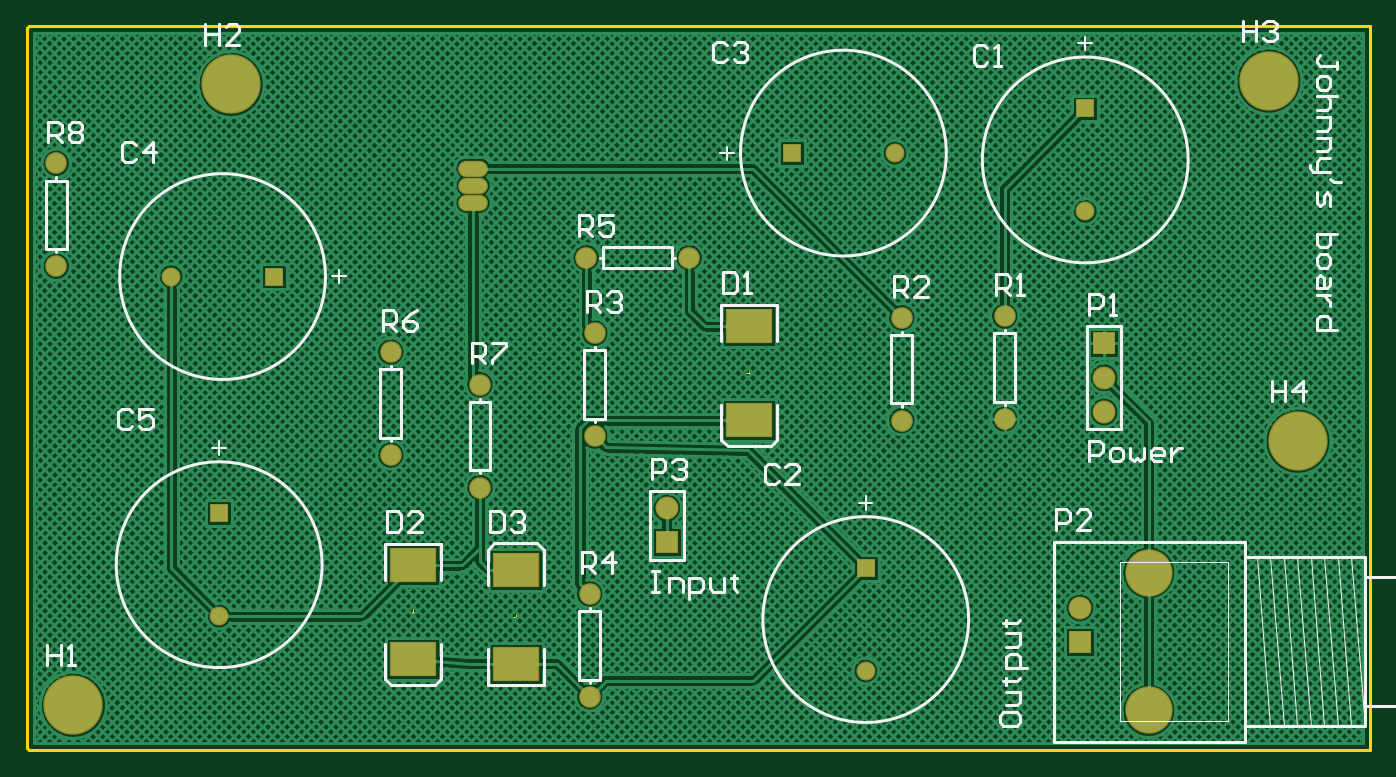
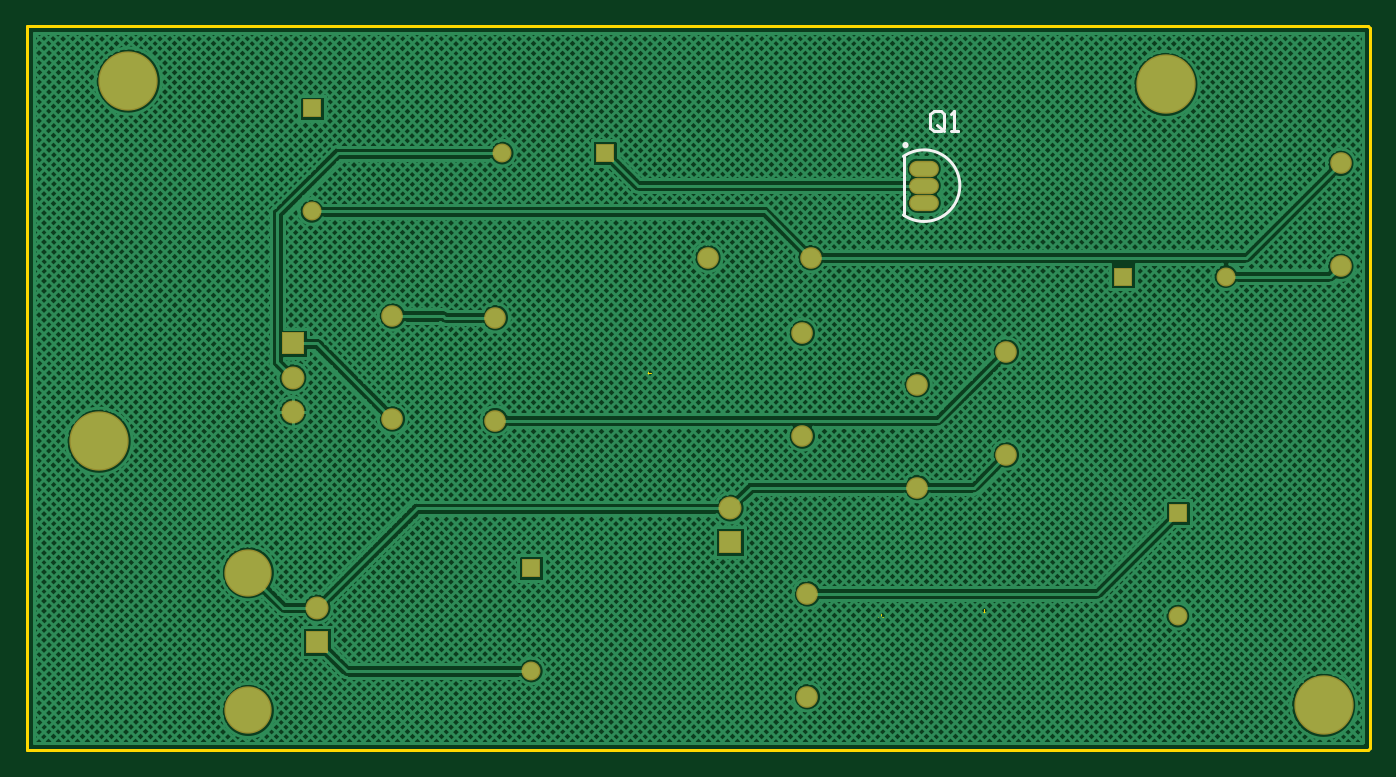
Circuit board: 9 layer files. Board 25.3 x 18.4 mm.
- bottom_copper: PCB1.GBL (64679 bytes)
- bottom_silk: PCB1.GBO (632 bytes)
- bottom_mask: PCB1.GBS (1350 bytes)
- outline: PCB1.GKO (332 bytes)
- outline: PCB1.GM1 (356 bytes)
- top_copper: PCB1.GTL (64294 bytes)
- top_silk: PCB1.GTO (12523 bytes)
- paste: PCB1.GTP (301 bytes)
- top_mask: PCB1.GTS (1498 bytes)

=== bottom_copper: PCB1.GBL (64679 bytes, source omitted) ===
=== bottom_silk: PCB1.GBO ===
G04*
G04 #@! TF.GenerationSoftware,Altium Limited,Altium Designer,20.0.9 (164)*
G04*
G04 Layer_Color=32896*
%FSLAX25Y25*%
%MOIN*%
G70*
G01*
G75*
%ADD10C,0.00787*%
%ADD13C,0.01000*%
%ADD40C,0.00984*%
D10*
X135484Y173046D02*
G03*
X135484Y155954I-5984J-8546D01*
G01*
X135484Y155954D02*
Y173046D01*
D13*
X123701Y181300D02*
Y185298D01*
X124701Y186298D01*
X126700D01*
X127700Y185298D01*
Y181300D01*
X126700Y180300D01*
X124701D01*
X125701Y182299D02*
X123701Y180300D01*
X124701D02*
X123701Y181300D01*
X121702Y180300D02*
X119703D01*
X120702D01*
Y186298D01*
X121702Y185298D01*
D40*
X135390Y176323D02*
G03*
X135390Y176323I-492J0D01*
G01*
M02*

=== bottom_mask: PCB1.GBS ===
G04*
G04 #@! TF.GenerationSoftware,Altium Limited,Altium Designer,20.0.9 (164)*
G04*
G04 Layer_Color=16711935*
%FSLAX25Y25*%
%MOIN*%
G70*
G01*
G75*
%ADD17C,0.05524*%
%ADD18R,0.05524X0.05524*%
%ADD19C,0.06706*%
%ADD20R,0.06706X0.06706*%
%ADD21R,0.06706X0.06706*%
%ADD22C,0.13792*%
%ADD23O,0.08674X0.04737*%
%ADD24O,0.08674X0.04737*%
%ADD25C,0.06312*%
%ADD26C,0.17300*%
%ADD27R,0.05524X0.05524*%
D17*
X55500Y39000D02*
D03*
X252500Y174000D02*
D03*
X308000Y157000D02*
D03*
X244000Y23000D02*
D03*
X41500Y138000D02*
D03*
D18*
X55500Y69000D02*
D03*
X308000Y187000D02*
D03*
X244000Y53000D02*
D03*
D19*
X313500Y98500D02*
D03*
Y108500D02*
D03*
X306421Y41421D02*
D03*
X186000Y70500D02*
D03*
D20*
X313500Y118500D02*
D03*
X186000Y60500D02*
D03*
D21*
X306421Y31579D02*
D03*
D22*
X326500Y51657D02*
D03*
Y11500D02*
D03*
D23*
X129500Y159500D02*
D03*
D24*
Y164500D02*
D03*
Y169500D02*
D03*
D25*
X8000Y141000D02*
D03*
Y171000D02*
D03*
X284500Y96500D02*
D03*
Y126500D02*
D03*
X254500Y126000D02*
D03*
Y96000D02*
D03*
X165000Y121500D02*
D03*
Y91500D02*
D03*
X163500Y45500D02*
D03*
Y15500D02*
D03*
X162500Y143500D02*
D03*
X192500D02*
D03*
X131500Y106500D02*
D03*
Y76500D02*
D03*
X105500Y116000D02*
D03*
Y86000D02*
D03*
D26*
X370000Y90000D02*
D03*
X361500Y195000D02*
D03*
X59000Y194000D02*
D03*
X13000Y13000D02*
D03*
D27*
X222500Y174000D02*
D03*
X71500Y138000D02*
D03*
M02*

=== outline: PCB1.GKO ===
G04*
G04 #@! TF.GenerationSoftware,Altium Limited,Altium Designer,20.0.9 (164)*
G04*
G04 Layer_Color=16711935*
%FSLAX25Y25*%
%MOIN*%
G70*
G01*
G75*
%ADD13C,0.01000*%
D13*
X391000Y0D02*
Y211000D01*
X382000D02*
X391000D01*
X0D02*
X382000D01*
X-500Y210500D02*
X0Y211000D01*
X-500Y500D02*
Y210500D01*
Y500D02*
X0Y0D01*
X391000D01*
M02*

=== outline: PCB1.GM1 ===
G04*
G04 #@! TF.GenerationSoftware,Altium Limited,Altium Designer,20.0.9 (164)*
G04*
G04 Layer_Color=16711935*
%FSLAX25Y25*%
%MOIN*%
G70*
G01*
G75*
%ADD41C,0.00394*%
D41*
X142000Y38032D02*
Y39606D01*
X141213Y38819D02*
X142787D01*
X209213Y109819D02*
X210787D01*
X210000Y109032D02*
Y110606D01*
X111213Y40181D02*
X112787D01*
X112000Y39394D02*
Y40969D01*
M02*

=== top_copper: PCB1.GTL (64294 bytes, source omitted) ===
=== top_silk: PCB1.GTO (12523 bytes, source omitted) ===
=== paste: PCB1.GTP ===
G04*
G04 #@! TF.GenerationSoftware,Altium Limited,Altium Designer,20.0.9 (164)*
G04*
G04 Layer_Color=8421504*
%FSLAX25Y25*%
%MOIN*%
G70*
G01*
G75*
%ADD15R,0.12992X0.09449*%
D15*
X142000Y52500D02*
D03*
Y25138D02*
D03*
X210000Y123500D02*
D03*
Y96138D02*
D03*
X112000Y53862D02*
D03*
Y26500D02*
D03*
M02*

=== top_mask: PCB1.GTS ===
G04*
G04 #@! TF.GenerationSoftware,Altium Limited,Altium Designer,20.0.9 (164)*
G04*
G04 Layer_Color=8388736*
%FSLAX25Y25*%
%MOIN*%
G70*
G01*
G75*
%ADD16R,0.13792X0.10249*%
%ADD17C,0.05524*%
%ADD18R,0.05524X0.05524*%
%ADD19C,0.06706*%
%ADD20R,0.06706X0.06706*%
%ADD21R,0.06706X0.06706*%
%ADD22C,0.13792*%
%ADD23O,0.08674X0.04737*%
%ADD24O,0.08674X0.04737*%
%ADD25C,0.06312*%
%ADD26C,0.17300*%
%ADD27R,0.05524X0.05524*%
D16*
X142000Y52500D02*
D03*
Y25138D02*
D03*
X210000Y123500D02*
D03*
Y96138D02*
D03*
X112000Y53862D02*
D03*
Y26500D02*
D03*
D17*
X55500Y39000D02*
D03*
X252500Y174000D02*
D03*
X308000Y157000D02*
D03*
X244000Y23000D02*
D03*
X41500Y138000D02*
D03*
D18*
X55500Y69000D02*
D03*
X308000Y187000D02*
D03*
X244000Y53000D02*
D03*
D19*
X313500Y98500D02*
D03*
Y108500D02*
D03*
X306421Y41421D02*
D03*
X186000Y70500D02*
D03*
D20*
X313500Y118500D02*
D03*
X186000Y60500D02*
D03*
D21*
X306421Y31579D02*
D03*
D22*
X326500Y51657D02*
D03*
Y11500D02*
D03*
D23*
X129500Y159500D02*
D03*
D24*
Y164500D02*
D03*
Y169500D02*
D03*
D25*
X8000Y141000D02*
D03*
Y171000D02*
D03*
X284500Y96500D02*
D03*
Y126500D02*
D03*
X254500Y126000D02*
D03*
Y96000D02*
D03*
X165000Y121500D02*
D03*
Y91500D02*
D03*
X163500Y45500D02*
D03*
Y15500D02*
D03*
X162500Y143500D02*
D03*
X192500D02*
D03*
X131500Y106500D02*
D03*
Y76500D02*
D03*
X105500Y116000D02*
D03*
Y86000D02*
D03*
D26*
X370000Y90000D02*
D03*
X361500Y195000D02*
D03*
X59000Y194000D02*
D03*
X13000Y13000D02*
D03*
D27*
X222500Y174000D02*
D03*
X71500Y138000D02*
D03*
M02*

